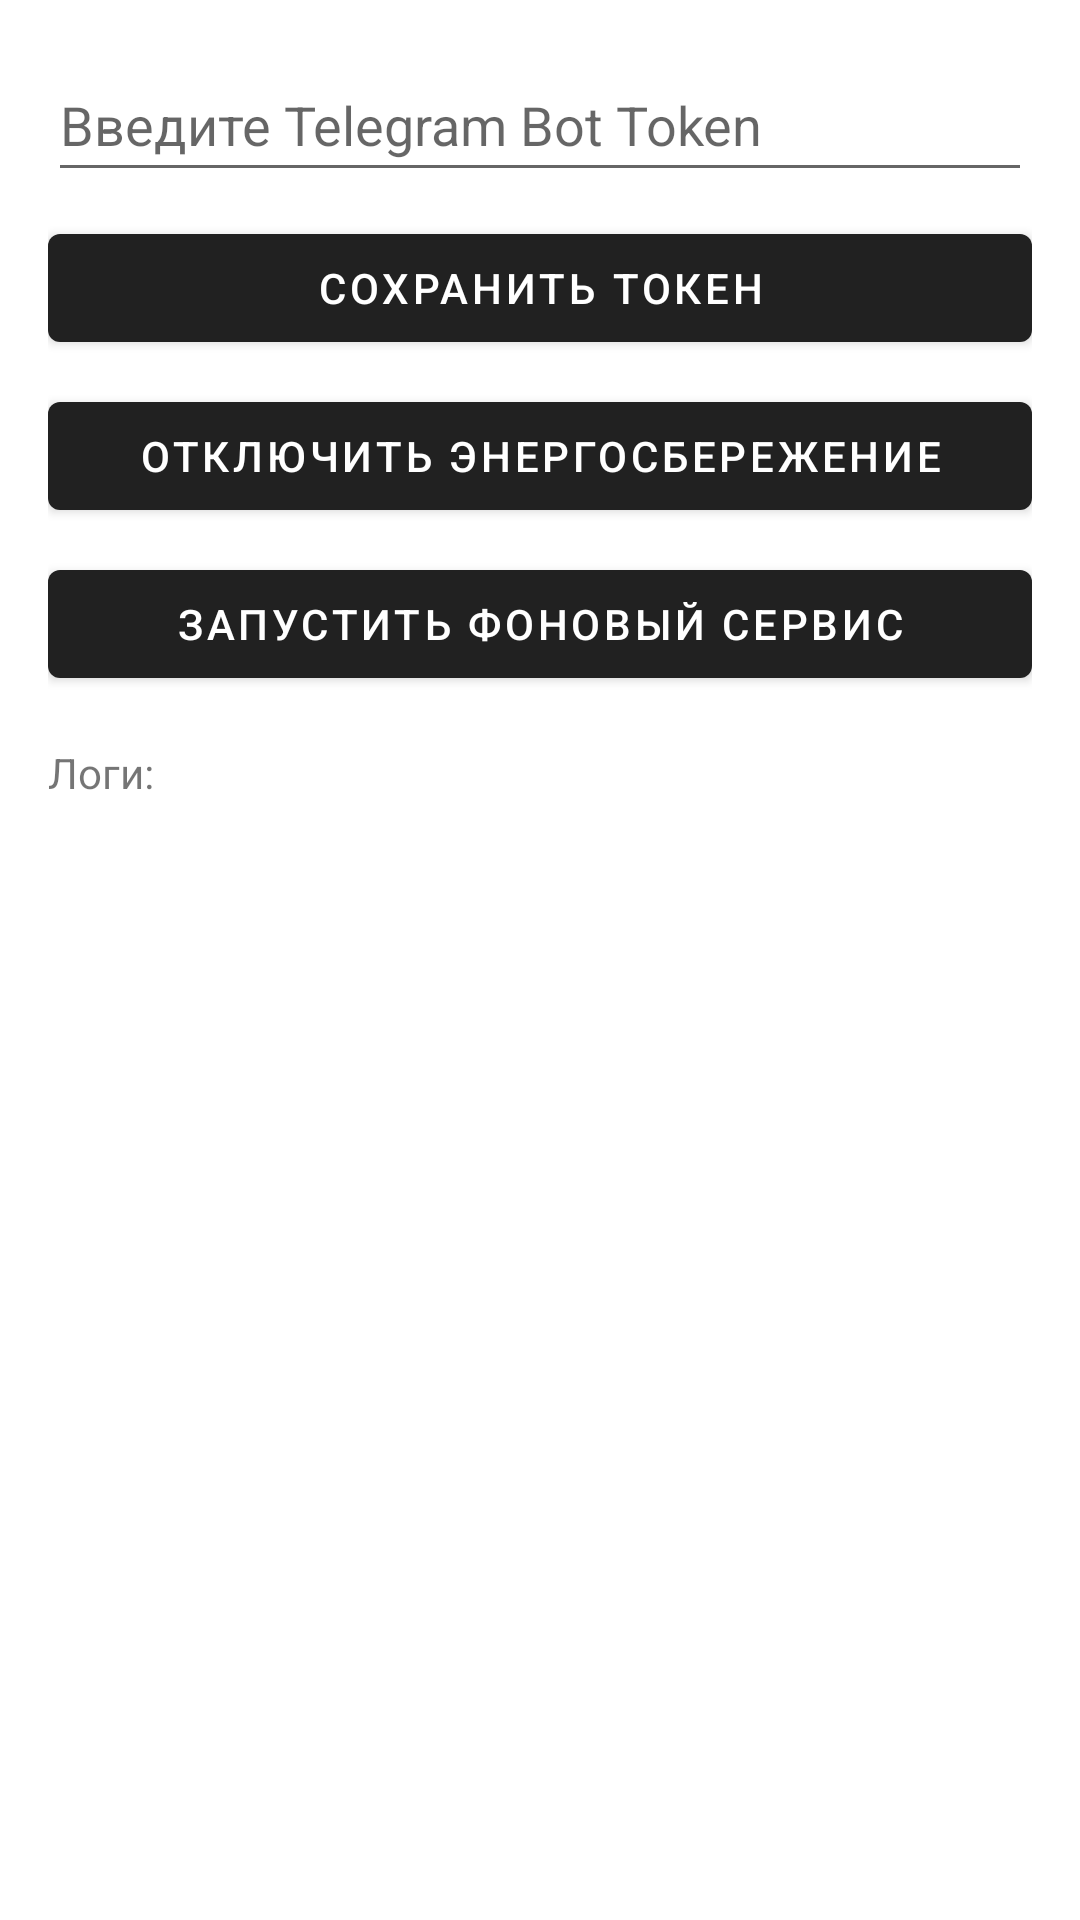

Android layout source for this screen:
<!-- AndroidManifest.xml: application theme AppTheme -->
<!-- res/layout/activity_main.xml -->
<?xml version="1.0" encoding="utf-8"?>
<LinearLayout
    xmlns:android="http://schemas.android.com/apk/res/android"
    xmlns:tools="http://schemas.android.com/tools"
    tools:context=".MainActivity"
    android:layout_width="match_parent"
    android:layout_height="match_parent"
    android:orientation="vertical"
    android:fitsSystemWindows="true"
    android:padding="16dp">

    <EditText
        android:id="@+id/editTextToken"
        android:layout_width="match_parent"
        android:layout_height="wrap_content"
        android:hint="@string/enter_telegram_bot_token"
        android:minHeight="48dp" />

    <Button
        android:id="@+id/buttonSaveOrEdit"
        android:layout_width="match_parent"
        android:layout_height="wrap_content"
        android:text="@string/save_token"
        android:layout_marginTop="8dp" />

    <Button
        android:id="@+id/buttonDisableBattery"
        android:layout_width="match_parent"
        android:layout_height="wrap_content"
        android:text="@string/disable_battery"
        android:layout_marginTop="8dp" />

    <Button
        android:id="@+id/buttonToggleService"
        android:layout_width="match_parent"
        android:layout_height="wrap_content"
        android:text="@string/service_on"
        android:layout_marginTop="8dp" />

    
    <ScrollView
        android:layout_width="match_parent"
        android:layout_height="0dp"
        android:layout_marginTop="16dp"
        android:layout_weight="1"
        android:fillViewport="true">

        <TextView
            android:id="@+id/textViewLogs"
            android:layout_width="match_parent"
            android:layout_height="wrap_content"
            android:text="@string/logs" />

    </ScrollView>

</LinearLayout>
<!-- resources referenced by this layout -->
<resources>
  <string name="disable_battery">Отключить энергосбережение</string>
  <string name="enter_telegram_bot_token">Введите Telegram Bot Token</string>
  <string name="logs">Логи:</string>
  <string name="save_token">Сохранить токен</string>
  <string name="service_on">Запустить фоновый сервис</string>
  <style name="AppTheme" parent="Theme.MaterialComponents.DayNight.DarkActionBar">
          
          <item name="android:statusBarColor">?attr/colorPrimaryDark</item>
          <item name="android:windowLightStatusBar">false</item>
      </style>
</resources>
